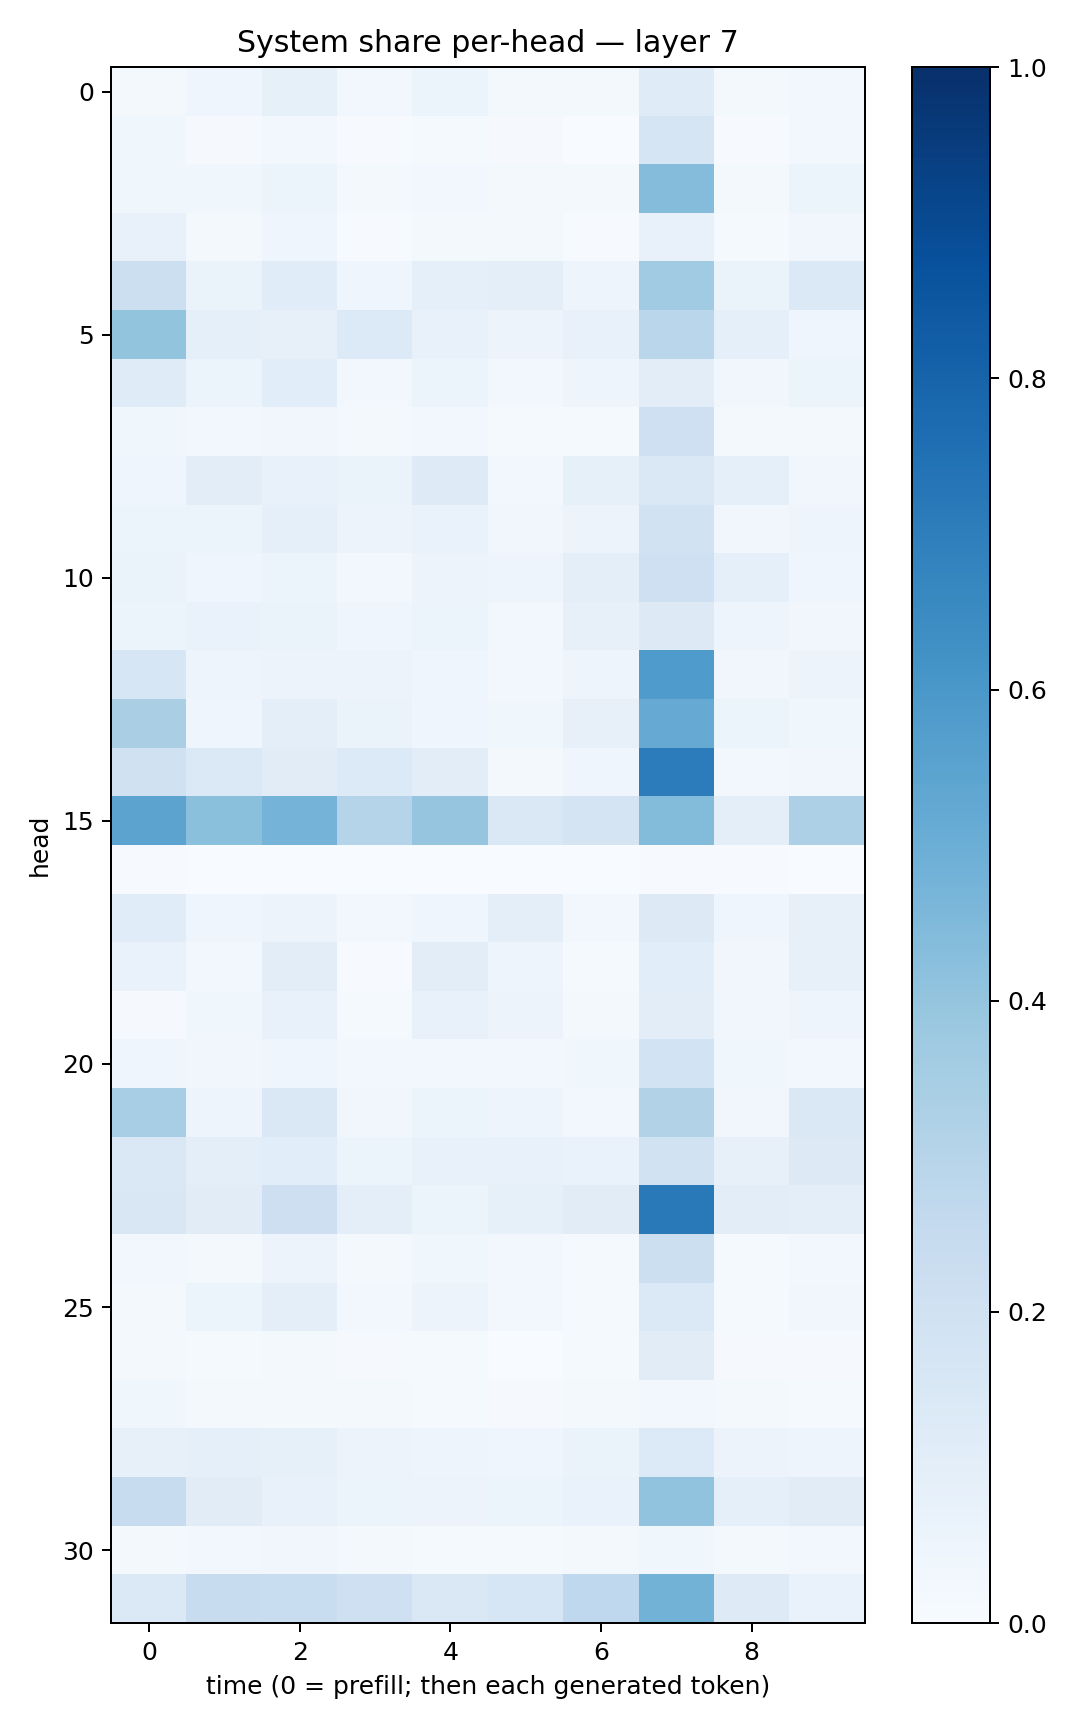

Data behind this chart, as committed beside it:
0.021583168, 0.04012479, 0.08289548, 0.027838048, 0.052798767, 0.018429583, 0.020964816, 0.11869483, 0.020229852, 0.027441071
0.03872, 0.008717, 0.02454, 0.007791, 0.01313, 0.01143, 0.003381, 0.17, 0.00559, 0.02455
0.03652, 0.03605, 0.06113, 0.01714, 0.02546, 0.01754, 0.01954, 0.4374, 0.02062, 0.05192
0.07805, 0.02282, 0.04581, 0.007564, 0.01905, 0.02163, 0.005712, 0.07552, 0.0144, 0.03393
0.2187, 0.06444, 0.1134, 0.04569, 0.08962, 0.09658, 0.05073, 0.3671, 0.06465, 0.1394
0.4009, 0.08855, 0.08033, 0.1361, 0.07074, 0.05535, 0.07502, 0.287, 0.08688, 0.04561
0.1178, 0.05252, 0.1089, 0.0246, 0.05236, 0.02385, 0.04805, 0.1043, 0.03234, 0.05092
0.03772, 0.02376, 0.03424, 0.01656, 0.02884, 0.01517, 0.01308, 0.2068, 0.02022, 0.01837
0.0452, 0.1037, 0.07291, 0.06555, 0.1217, 0.02878, 0.08205, 0.1461, 0.09128, 0.03383
0.05184, 0.05414, 0.08878, 0.0556, 0.06766, 0.03298, 0.05838, 0.1907, 0.03183, 0.04735
0.06343, 0.03949, 0.05284, 0.02582, 0.05533, 0.04703, 0.1002, 0.2085, 0.08649, 0.04009
0.05148, 0.06728, 0.0662, 0.04511, 0.06119, 0.02469, 0.08098, 0.126, 0.05045, 0.03391
0.1626, 0.05016, 0.05778, 0.0576, 0.04368, 0.03071, 0.04756, 0.5826, 0.03226, 0.05533
0.3385, 0.04069, 0.099, 0.06258, 0.04189, 0.03777, 0.07969, 0.5152, 0.05239, 0.03565
0.1974, 0.1372, 0.1097, 0.1333, 0.1021, 0.02305, 0.03939, 0.704, 0.02539, 0.03441
0.5434, 0.4181, 0.4738, 0.3025, 0.3969, 0.1441, 0.1754, 0.4406, 0.09801, 0.3267
0.004611, 0.001306, 0.003369, 0.0015, 0.001258, 0.001525, 0.003736, 0.006677, 0.003978, 0.001031
0.1164, 0.04221, 0.05579, 0.03048, 0.0442, 0.09895, 0.03091, 0.1276, 0.04031, 0.08051
0.06823, 0.025, 0.1054, 0.004414, 0.1026, 0.04824, 0.01188, 0.1064, 0.03364, 0.08029
0.01151, 0.03769, 0.07138, 0.01352, 0.07713, 0.05606, 0.02279, 0.1028, 0.03276, 0.04692
0.04199, 0.03411, 0.04405, 0.02453, 0.02562, 0.02531, 0.03771, 0.186, 0.03546, 0.03075
0.3475, 0.04856, 0.1449, 0.03318, 0.05366, 0.0502, 0.03044, 0.3163, 0.0325, 0.1426
0.1466, 0.09514, 0.1088, 0.06119, 0.07428, 0.07193, 0.06923, 0.1891, 0.07904, 0.1313
0.149, 0.1106, 0.2121, 0.09577, 0.05198, 0.08562, 0.1109, 0.7154, 0.1023, 0.1009
0.02527, 0.02241, 0.05501, 0.01837, 0.03577, 0.02965, 0.01332, 0.2159, 0.01484, 0.02653
0.01795, 0.05088, 0.09814, 0.02518, 0.05561, 0.02833, 0.01418, 0.1405, 0.01458, 0.03339
0.01655, 0.01374, 0.01732, 0.009482, 0.01324, 0.003177, 0.01286, 0.111, 0.009402, 0.009099
0.03809, 0.01585, 0.01984, 0.01736, 0.01178, 0.009011, 0.01604, 0.03045, 0.01993, 0.01393
0.08188, 0.0901, 0.08259, 0.05712, 0.04721, 0.04123, 0.06505, 0.1349, 0.05828, 0.0492
0.2413, 0.1111, 0.07635, 0.05264, 0.05542, 0.0587, 0.06754, 0.4057, 0.09214, 0.1097
0.02202, 0.02656, 0.03154, 0.01896, 0.01543, 0.01191, 0.02257, 0.03689, 0.01994, 0.02456
0.1371, 0.2418, 0.2306, 0.2039, 0.141, 0.1593, 0.2694, 0.4787, 0.1213, 0.07016
